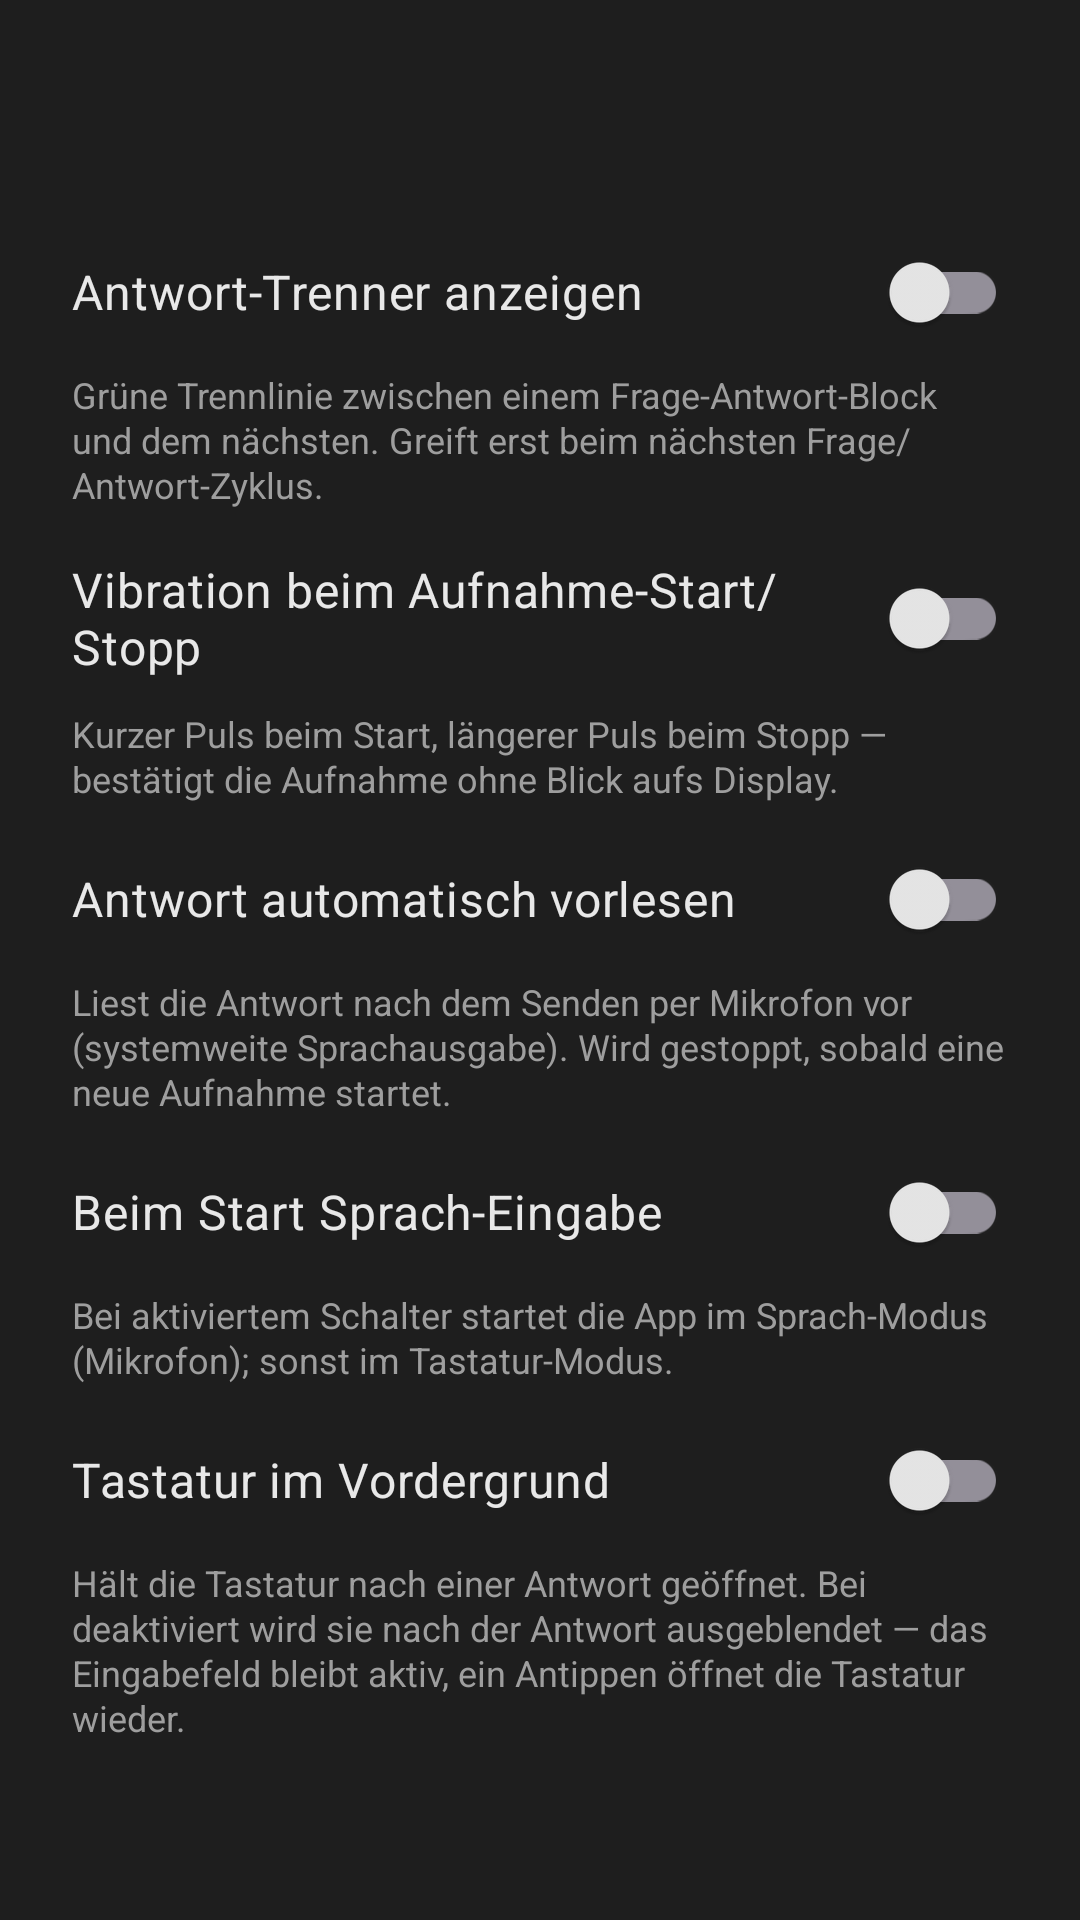

Reconstruct the res/layout file that produces this screen, plus the resources it refers to.
<!-- AndroidManifest.xml: application theme Theme.HermiVoice -->
<!-- res/layout/activity_appearance.xml -->
<?xml version="1.0" encoding="utf-8"?>
<ScrollView xmlns:android="http://schemas.android.com/apk/res/android"
    android:layout_width="match_parent"
    android:layout_height="match_parent"
    android:background="@color/bg">

    <LinearLayout
        android:layout_width="match_parent"
        android:layout_height="wrap_content"
        android:orientation="vertical"
        android:padding="24dp">

        <TextView
            android:id="@+id/sectionTitle"
            android:layout_width="match_parent"
            android:layout_height="wrap_content"
            android:layout_marginBottom="20dp"
            android:textColor="?attr/colorAccent"
            android:textSize="22sp"
            android:textStyle="bold" />

        <androidx.appcompat.widget.SwitchCompat
            android:id="@+id/showSeparatorSwitch"
            android:layout_width="match_parent"
            android:layout_height="wrap_content"
            android:paddingVertical="8dp"
            android:text="@string/show_separator_label"
            android:textColor="@color/text_primary"
            android:textSize="16sp" />

        <TextView
            android:layout_width="match_parent"
            android:layout_height="wrap_content"
            android:layout_marginTop="2dp"
            android:text="@string/show_separator_hint"
            android:textColor="@color/text_secondary"
            android:textSize="12sp"
            android:lineSpacingExtra="1dp" />

        <androidx.appcompat.widget.SwitchCompat
            android:id="@+id/hapticFeedbackSwitch"
            android:layout_width="match_parent"
            android:layout_height="wrap_content"
            android:layout_marginTop="8dp"
            android:paddingVertical="8dp"
            android:text="@string/haptic_feedback_switch_label"
            android:textColor="@color/text_primary"
            android:textSize="16sp" />

        <TextView
            android:layout_width="match_parent"
            android:layout_height="wrap_content"
            android:layout_marginTop="2dp"
            android:text="@string/haptic_feedback_switch_hint"
            android:textColor="@color/text_secondary"
            android:textSize="12sp"
            android:lineSpacingExtra="1dp" />

        <androidx.appcompat.widget.SwitchCompat
            android:id="@+id/ttsReadAnswerSwitch"
            android:layout_width="match_parent"
            android:layout_height="wrap_content"
            android:layout_marginTop="8dp"
            android:paddingVertical="8dp"
            android:text="@string/tts_read_answer_label"
            android:textColor="@color/text_primary"
            android:textSize="16sp" />

        <TextView
            android:layout_width="match_parent"
            android:layout_height="wrap_content"
            android:layout_marginTop="2dp"
            android:text="@string/tts_read_answer_hint"
            android:textColor="@color/text_secondary"
            android:textSize="12sp"
            android:lineSpacingExtra="1dp" />

        <androidx.appcompat.widget.SwitchCompat
            android:id="@+id/startInputModeSwitch"
            android:layout_width="match_parent"
            android:layout_height="wrap_content"
            android:layout_marginTop="8dp"
            android:paddingVertical="8dp"
            android:text="@string/start_input_mode_label"
            android:textColor="@color/text_primary"
            android:textSize="16sp" />

        <TextView
            android:layout_width="match_parent"
            android:layout_height="wrap_content"
            android:layout_marginTop="2dp"
            android:text="@string/start_input_mode_hint"
            android:textColor="@color/text_secondary"
            android:textSize="12sp"
            android:lineSpacingExtra="1dp" />

        <androidx.appcompat.widget.SwitchCompat
            android:id="@+id/keyboardAfterAnswerSwitch"
            android:layout_width="match_parent"
            android:layout_height="wrap_content"
            android:layout_marginTop="8dp"
            android:paddingVertical="8dp"
            android:text="@string/keyboard_after_answer_label"
            android:textColor="@color/text_primary"
            android:textSize="16sp" />

        <TextView
            android:layout_width="match_parent"
            android:layout_height="wrap_content"
            android:layout_marginTop="2dp"
            android:text="@string/keyboard_after_answer_hint"
            android:textColor="@color/text_secondary"
            android:textSize="12sp"
            android:lineSpacingExtra="1dp" />

    </LinearLayout>
</ScrollView>
<!-- resources referenced by this layout -->
<resources>
  <color name="bg">#1e1e1e</color>
  <color name="text_primary">#e8e8e8</color>
  <color name="text_secondary">#9e9e9e</color>
  <string name="haptic_feedback_switch_hint">Kurzer Puls beim Start, längerer Puls beim Stopp — bestätigt die Aufnahme ohne Blick aufs Display.</string>
  <string name="haptic_feedback_switch_label">Vibration beim Aufnahme-Start/Stopp</string>
  <string name="keyboard_after_answer_hint">Hält die Tastatur nach einer Antwort geöffnet. Bei deaktiviert wird sie nach der Antwort ausgeblendet — das Eingabefeld bleibt aktiv, ein Antippen öffnet die Tastatur wieder.</string>
  <string name="keyboard_after_answer_label">Tastatur im Vordergrund</string>
  <string name="show_separator_hint">Grüne Trennlinie zwischen einem Frage-Antwort-Block und dem nächsten. Greift erst beim nächsten Frage/Antwort-Zyklus.</string>
  <string name="show_separator_label">Antwort-Trenner anzeigen</string>
  <string name="start_input_mode_hint">Bei aktiviertem Schalter startet die App im Sprach-Modus (Mikrofon); sonst im Tastatur-Modus.</string>
  <string name="start_input_mode_label">Beim Start Sprach-Eingabe</string>
  <string name="tts_read_answer_hint">Liest die Antwort nach dem Senden per Mikrofon vor (systemweite Sprachausgabe). Wird gestoppt, sobald eine neue Aufnahme startet.</string>
  <string name="tts_read_answer_label">Antwort automatisch vorlesen</string>
  <style name="Theme.HermiVoice" parent="Theme.Material3.Dark.NoActionBar">
          <item name="android:statusBarColor">@color/bg</item>
          <item name="android:navigationBarColor">@color/bg</item>
          <item name="android:windowBackground">@color/bg</item>
          <item name="colorPrimary">@color/accent</item>
          <item name="colorAccent">@color/accent</item>
          <item name="accentDark">@color/accent_dark</item>
          <item name="accentBubble">@color/user_bubble</item>
          <item name="colorOnPrimary">#000000</item>
          <item name="colorSurface">@color/surface</item>
          <item name="colorOnSurface">@color/text_primary</item>
          <item name="android:textColorPrimary">@color/text_primary</item>
          <item name="android:textColorSecondary">@color/text_secondary</item>
      </style>
  <color name="accent">#4caf50</color>
  <color name="accent_dark">#2e7d32</color>
  <color name="user_bubble">#2b5d3b</color>
  <color name="surface">#262626</color>
</resources>
